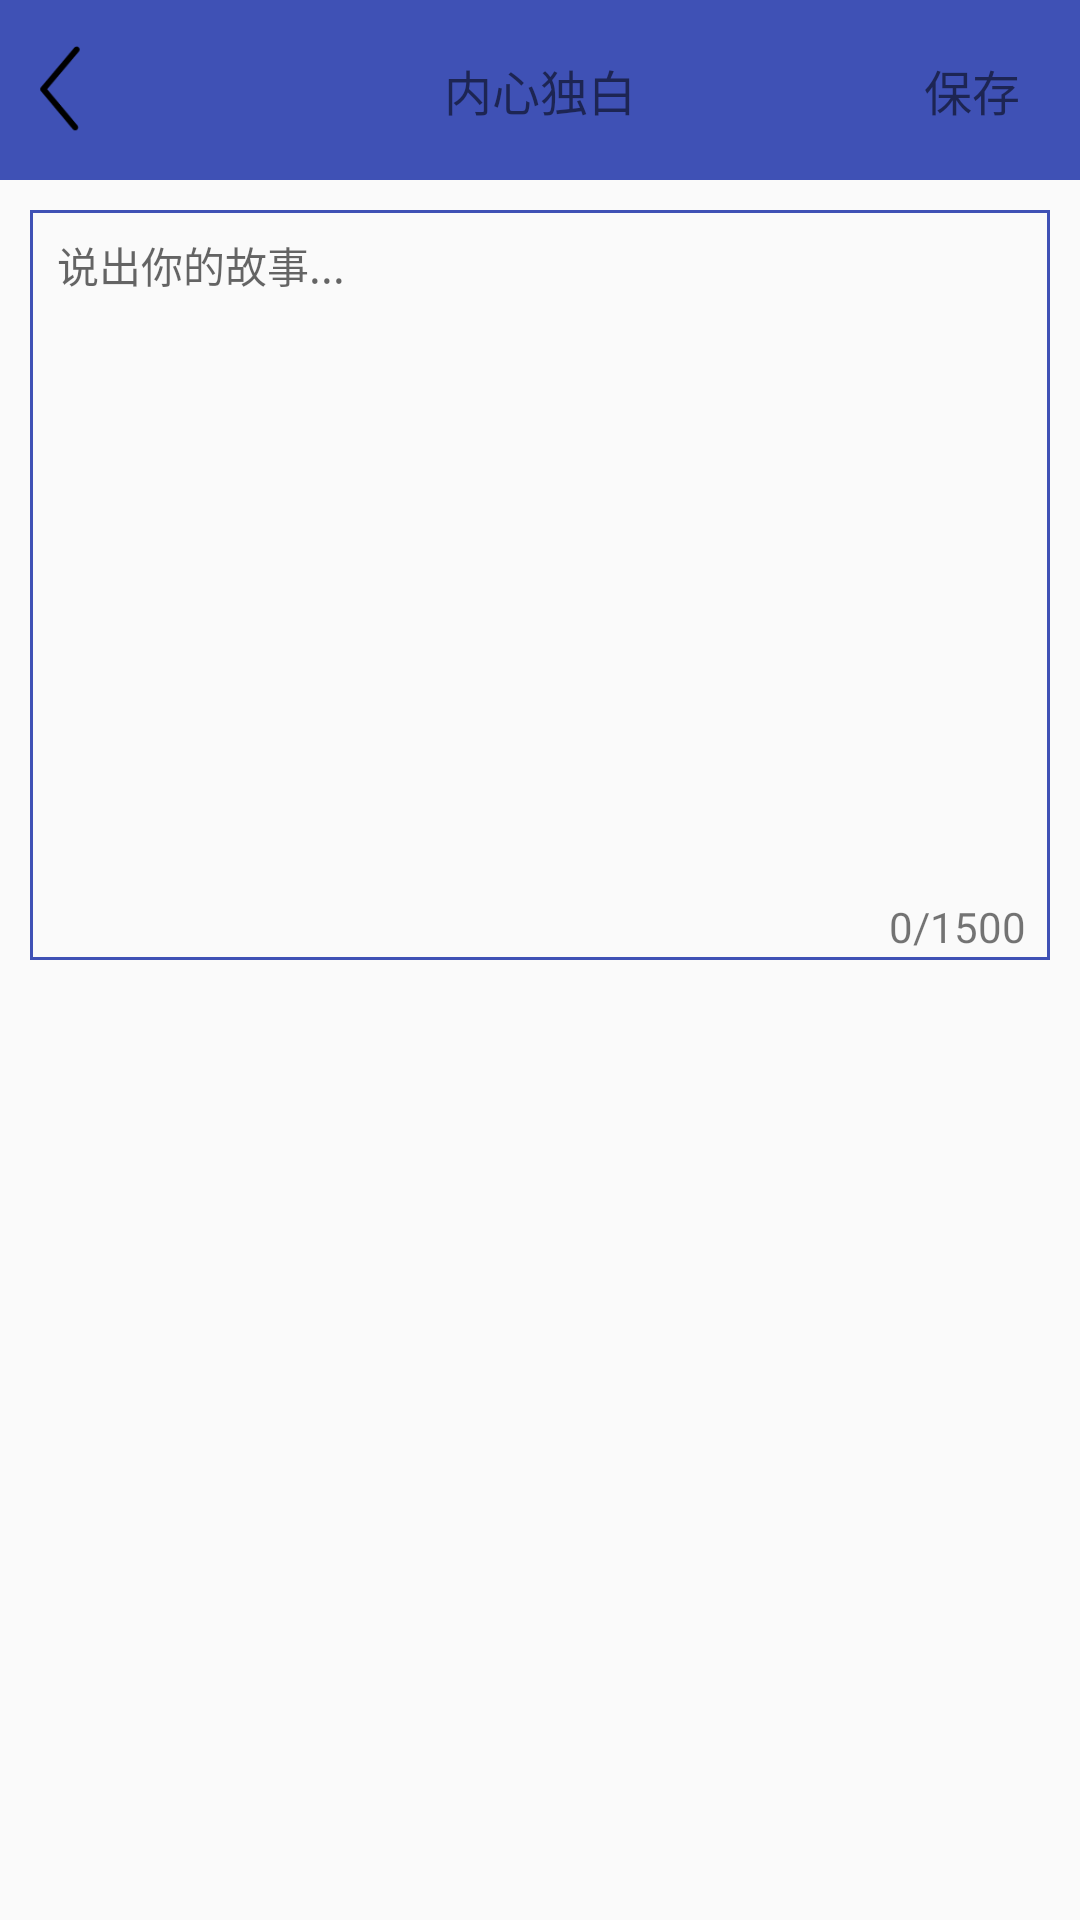

Produce the Android XML layout that renders to this screen, including the resource entries it uses.
<!-- AndroidManifest.xml: application theme AppTheme -->
<!-- res/layout/activity_self_introduction.xml -->
<?xml version="1.0" encoding="utf-8"?>
<LinearLayout xmlns:android="http://schemas.android.com/apk/res/android"
              android:orientation="vertical"
              android:layout_width="match_parent"
              android:layout_height="match_parent">


    <RelativeLayout
        android:layout_width="match_parent"
        android:layout_height="60dp"
        android:background="@color/blue">

        <ImageButton
            android:id="@+id/imgBtn_back"
            android:layout_width="40dp"
            android:layout_height="40dp"
            android:layout_centerVertical="true"
            android:background="@drawable/arrow_left"/>
        <TextView
            android:layout_width="wrap_content"
            android:layout_height="40dp"
            android:gravity="center"
            android:layout_centerInParent="true"
            android:textSize="16dp"
            android:text="内心独白"/>

        <TextView
            android:id="@+id/tv_save_self_introduction"
            android:layout_width="wrap_content"
            android:layout_height="wrap_content"
            android:clickable="true"
            android:layout_centerVertical="true"
            android:layout_alignParentRight="true"
            android:layout_marginRight="20dp"
            android:textSize="16dp"
            android:text="保存"/>

    </RelativeLayout>

    <RelativeLayout
        android:layout_width="match_parent"
        android:layout_height="250dp"
        android:layout_marginBottom="20dp"
        android:layout_marginStart="10dp"
        android:layout_marginEnd="10dp"
        android:layout_marginTop="10dp"
        android:background="@drawable/btn_border_bg">

        <EditText
            android:id="@+id/et_self_introduction"
            android:layout_width="match_parent"
            android:layout_height="match_parent"
            android:gravity="start"
            android:background="@null"
            android:textSize="14sp"
            android:padding="8dp"
            android:hint="说出你的故事..."/>
        <TextView
            android:id="@+id/tv_words_count"
            android:layout_width="60dp"
            android:layout_height="20dp"
            android:layout_alignParentBottom="true"
            android:layout_alignParentRight="true"
            android:gravity="center"
            android:text="0/1500"/>

    </RelativeLayout>



</LinearLayout>
<!-- resources referenced by this layout -->
<resources>
  <color name="blue">#3F51B5</color>
  <!-- drawable arrow_left: png bitmap (drawable, 1443 bytes) -->
  <!-- drawable btn_border_bg (drawable) -->
  <?xml version="1.0" encoding="utf-8"?>
  <shape xmlns:android="http://schemas.android.com/apk/res/android"
      android:useLevel="false" >
      <solid android:color="@null"/>
      <padding android:left="1dp"
          android:right="1dp"
          android:bottom="1dp"/>
  
      <stroke android:width="1dp"
          android:color="@color/blue" />
      
      <size android:width="40dp"
          android:height="20dp"
          />
      
  </shape>
  <style name="AppTheme" parent="Theme.AppCompat.Light.DarkActionBar">
          
          <item name="colorPrimary">@color/colorPrimary</item>
          <item name="colorPrimaryDark">@color/colorPrimaryDark</item>
          <item name="colorAccent">@color/colorAccent</item>
          <item name="windowNoTitle">true</item>
      </style>
  <color name="colorPrimary">#3F51B5</color>
  <color name="colorPrimaryDark">#303F9F</color>
  <color name="colorAccent">#FF4081</color>
</resources>
